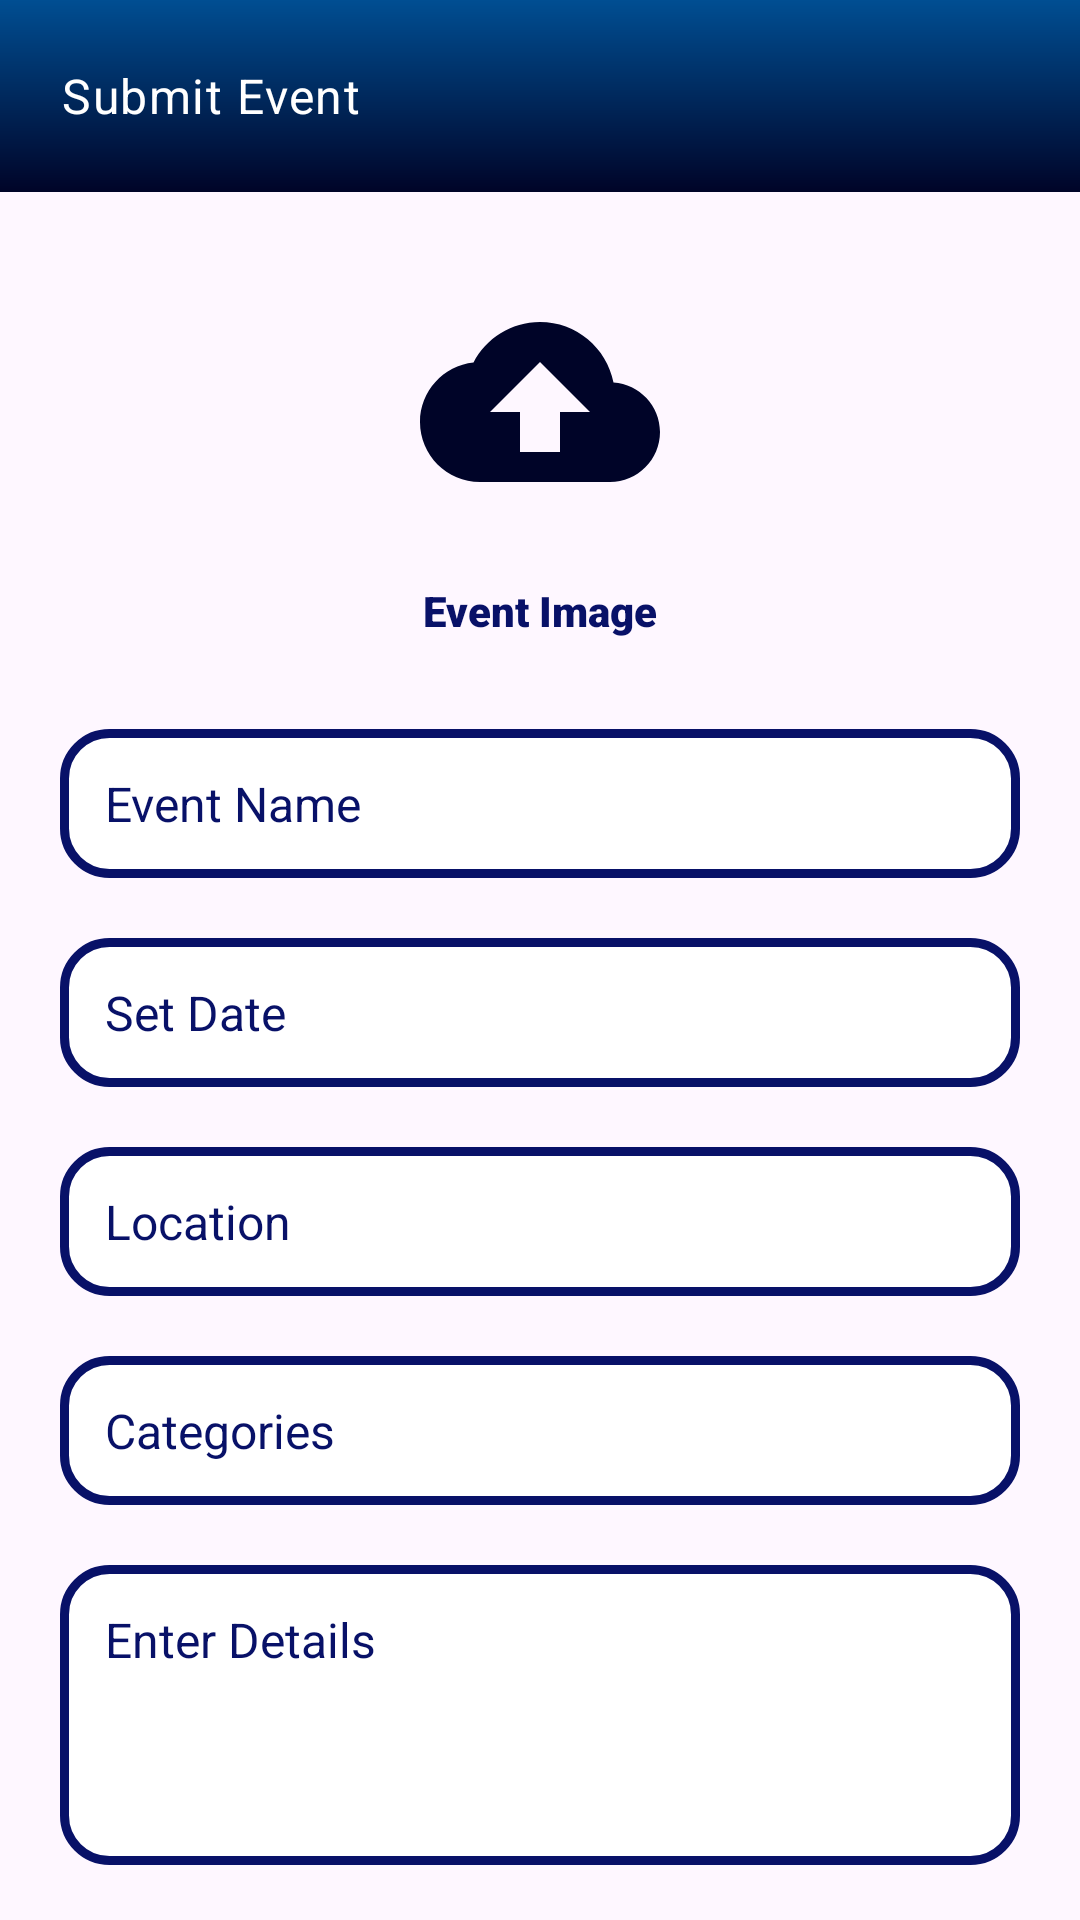

Layout XML and referenced resources for this Android screen:
<!-- AndroidManifest.xml: application theme Theme.CampusEventTracker -->
<!-- res/layout/activity_submit_event.xml -->
<?xml version="1.0" encoding="utf-8"?>
<androidx.constraintlayout.widget.ConstraintLayout xmlns:android="http://schemas.android.com/apk/res/android"
    xmlns:app="http://schemas.android.com/apk/res-auto"
    xmlns:tools="http://schemas.android.com/tools"
    android:layout_width="match_parent"
    android:layout_height="match_parent"
    tools:context=".activities.SubmitEventActivity">

    <androidx.appcompat.widget.Toolbar
        android:id="@+id/toolbar"
        android:layout_width="match_parent"
        android:layout_height="wrap_content"
        android:background="@drawable/app_gradient"
        app:layout_constraintEnd_toEndOf="parent"
        app:layout_constraintStart_toStartOf="parent"
        app:layout_constraintTop_toTopOf="parent"
        app:navigationIcon="@drawable/baseline_arrow_back_24"
        app:title=" Submit Event"
        app:titleTextAppearance="@style/TextAppearance.Material3.BodyLarge"
        app:titleTextColor="@color/white" />

    <ImageView
        android:id="@+id/imgLogo"
        android:layout_width="30dp"
        android:layout_height="30dp"
        android:layout_alignBottom="@+id/toolbar"
        android:layout_alignParentStart="true"
        android:layout_alignParentTop="true"
        android:src="@drawable/celebration"
        android:layout_marginStart="10dp"
        app:layout_constraintBottom_toBottomOf="@+id/toolbar"
        app:layout_constraintStart_toStartOf="parent"
        app:layout_constraintTop_toTopOf="@+id/toolbar" />

    <ScrollView
        android:layout_width="match_parent"
        android:layout_height="wrap_content"
        android:scrollbars="none"
        app:layout_constraintStart_toStartOf="parent"
        app:layout_constraintTop_toBottomOf="@+id/toolbar">

        <RelativeLayout
            android:layout_width="match_parent"
            android:layout_height="wrap_content"
            android:layout_centerInParent="true">

            <androidx.appcompat.widget.AppCompatImageView
                android:id="@+id/logo"
                android:layout_width="80dp"
                android:layout_height="80dp"
                android:layout_centerHorizontal="true"
                android:layout_marginTop="30dp"
                android:src="@drawable/baseline_cloud_upload_24" />

            <androidx.appcompat.widget.AppCompatTextView
                android:id="@+id/desc"
                android:layout_width="match_parent"
                android:layout_height="wrap_content"
                android:layout_below="@+id/logo"
                android:layout_marginTop="20dp"
                android:fontFamily="sans-serif-black"
                android:gravity="center"
                android:text="Event Image"
                android:textColor="@color/dark_color"
                android:textStyle="normal" />

            <EditText
                android:id="@+id/name"
                android:layout_width="match_parent"
                android:layout_height="wrap_content"
                android:layout_below="@+id/desc"
                android:layout_marginHorizontal="20dp"
                android:layout_marginTop="30dp"
                android:background="@drawable/bg_field"
                android:hint="Event Name"
                android:inputType="text"
                android:padding="14dp"
                android:paddingStart="15dp"
                android:singleLine="true"
                android:textColor="@color/dark_color"
                android:textColorHint="@color/dark_color"
                android:textSize="16sp" />

            <EditText
                android:id="@+id/date"
                android:layout_width="match_parent"
                android:layout_height="wrap_content"
                android:layout_below="@+id/name"
                android:layout_marginHorizontal="20dp"
                android:layout_marginTop="20dp"
                android:background="@drawable/bg_field"
                android:clickable="true"
                android:drawableTint="@color/dark_color"
                android:focusable="false"
                android:hint="Set Date"
                android:inputType="date"
                android:padding="14dp"
                android:paddingStart="15dp"
                android:singleLine="true"
                android:textColor="@color/dark_color"
                android:textColorHint="@color/dark_color"
                android:textSize="16sp" />

            <EditText
                android:id="@+id/location"
                android:layout_width="match_parent"
                android:layout_height="wrap_content"
                android:layout_below="@+id/date"
                android:layout_marginHorizontal="20dp"
                android:layout_marginTop="20dp"
                android:background="@drawable/bg_field"

                android:drawableTint="@color/dark_color"
                android:hint="Location"
                android:inputType="text"
                android:padding="14dp"
                android:paddingStart="15dp"
                android:singleLine="true"
                android:textColor="@color/dark_color"
                android:textColorHint="@color/dark_color"
                android:textSize="16sp" />

            <EditText
                android:id="@+id/type"
                android:layout_width="match_parent"
                android:layout_height="wrap_content"
                android:layout_below="@+id/location"
                android:layout_marginHorizontal="20dp"
                android:layout_marginTop="20dp"
                android:background="@drawable/bg_field"
                android:focusable="false"
                android:hint="Categories"
                android:padding="14dp"
                android:paddingStart="15dp"
                android:singleLine="true"
                android:textColor="@color/dark_color"
                android:textColorHint="@color/dark_color"
                android:textSize="16sp" />

            <EditText
                android:id="@+id/details"
                android:layout_width="match_parent"
                android:layout_height="100dp"
                android:layout_below="@+id/type"
                android:layout_marginHorizontal="20dp"
                android:layout_marginTop="20dp"
                android:background="@drawable/bg_field"
                android:gravity="top"
                android:hint="Enter Details"
                android:inputType="textCapSentences"
                android:padding="14dp"
                android:paddingStart="15dp"
                android:textColor="@color/dark_color"
                android:textColorHint="@color/dark_color"
                android:textSize="16sp" />


            <androidx.appcompat.widget.AppCompatButton
                android:id="@+id/register"
                android:layout_width="150dp"
                android:layout_height="wrap_content"
                android:layout_below="@+id/details"
                android:layout_centerHorizontal="true"
                android:layout_marginHorizontal="50dp"
                android:layout_marginTop="30dp"
                android:background="@drawable/bg_buttons"
                android:fontFamily="sans-serif-medium"
                android:gravity="center"
                android:padding="12dp"
                android:text="Submit"
                android:textColor="@color/white"
                android:textSize="16sp"
                android:textStyle="normal" />


        </RelativeLayout>

    </ScrollView>

</androidx.constraintlayout.widget.ConstraintLayout>
<!-- resources referenced by this layout -->
<resources>
  <color name="dark_color">#081168</color>
  <color name="white">#FFFFFFFF</color>
  <!-- drawable app_gradient (drawable) -->
  <?xml version="1.0" encoding="utf-8"?>
  <shape xmlns:android="http://schemas.android.com/apk/res/android"
      android:shape="rectangle">
  <gradient android:angle="90"
      android:startColor="@color/app_color"
      android:endColor="@color/light_color"
      android:gradientRadius="5dp"/>
  </shape>
  <!-- drawable baseline_cloud_upload_24 (drawable) -->
  <vector android:height="24dp" android:tint="@color/app_color"
      android:viewportHeight="24" android:viewportWidth="24"
      android:width="24dp" xmlns:android="http://schemas.android.com/apk/res/android">
      <path android:fillColor="@android:color/white" android:pathData="M19.35,10.04C18.67,6.59 15.64,4 12,4 9.11,4 6.6,5.64 5.35,8.04 2.34,8.36 0,10.91 0,14c0,3.31 2.69,6 6,6h13c2.76,0 5,-2.24 5,-5 0,-2.64 -2.05,-4.78 -4.65,-4.96zM14,13v4h-4v-4H7l5,-5 5,5h-3z"/>
  </vector>
  <!-- drawable bg_buttons (drawable) -->
  <?xml version="1.0" encoding="utf-8"?>
  <shape xmlns:android="http://schemas.android.com/apk/res/android"
      android:shape="rectangle">
      <gradient android:angle="90"
          android:startColor="@color/app_color"
          android:endColor="@color/light_color"
        />
      <corners android:radius="10dp"/>
  </shape>
  <!-- drawable bg_field (drawable) -->
  <?xml version="1.0" encoding="utf-8"?>
  <shape xmlns:android="http://schemas.android.com/apk/res/android"
      android:shape="rectangle">
      <stroke
          android:width="3dp"
          android:color="@color/dark_color" />
      <corners android:radius="15dp" />
      <solid android:color="@color/white" />
  </shape>
  <style name="Theme.CampusEventTracker" parent="Base.Theme.CampusEventTracker" />
  <color name="app_color">#000428</color>
  <color name="light_color">#004e92</color>
  <style name="Base.Theme.CampusEventTracker" parent="Theme.Material3.DayNight.NoActionBar">
          
          
          <item name="android:actionOverflowButtonStyle">@style/OverflowMenuButtonStyle</item>
          <item name="android:statusBarColor">@color/app_color</item>
      </style>
  <style name="OverflowMenuButtonStyle" parent="Widget.AppCompat.ActionButton.Overflow">
          
          <item name="android:tint">@android:color/white</item>
      </style>
</resources>
